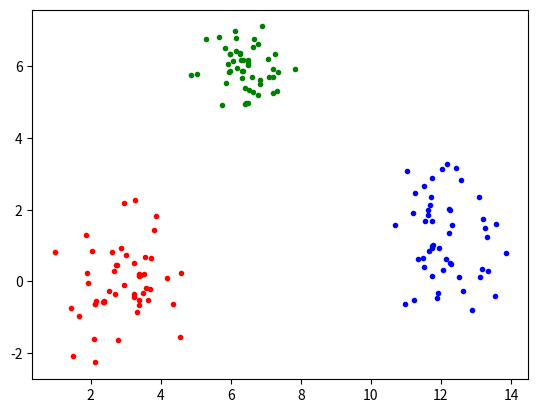

The matplotlib source for this figure:
import matplotlib.pyplot as plt
import numpy as np
import pandas as pd

num_sample = 50

mean = [3, 0]
cov = [[1, 0], [0, 1]]  # diagonal covariance

x1, y1 = np.random.multivariate_normal(mean, cov, num_sample).T

mean = [6.5, 6]
cov = [[0.3, 0], [0, 0.3]]  # diagonal covariance

x2, y2 = np.random.multivariate_normal(mean, cov, num_sample).T

mean = [12, 1]
cov = [[0.5, 0], [0, 1.3]]  # diagonal covariance

x3, y3 = np.random.multivariate_normal(mean, cov, num_sample).T

plt.plot(x1, y1, 'r.')
plt.plot(x2, y2, 'g.')
plt.plot(x3, y3, 'b.')

x = np.concatenate([
    x1, x2, x3
], axis=0)
x = np.round(x, 3)
y = np.concatenate([
    y1, y2, y3
], axis=0)
y = np.round(y, 3)
out_class = np.concatenate([
    np.zeros(num_sample), np.ones(num_sample), np.ones(num_sample)*2
], axis=0)

my_data = {
    'x1': x, 'x2': y, 'class': out_class
}

df = pd.DataFrame(my_data, columns= ['x1', 'x2', 'class'])
df.to_csv('./my_data.csv', index = None, header=True)
plt.show()